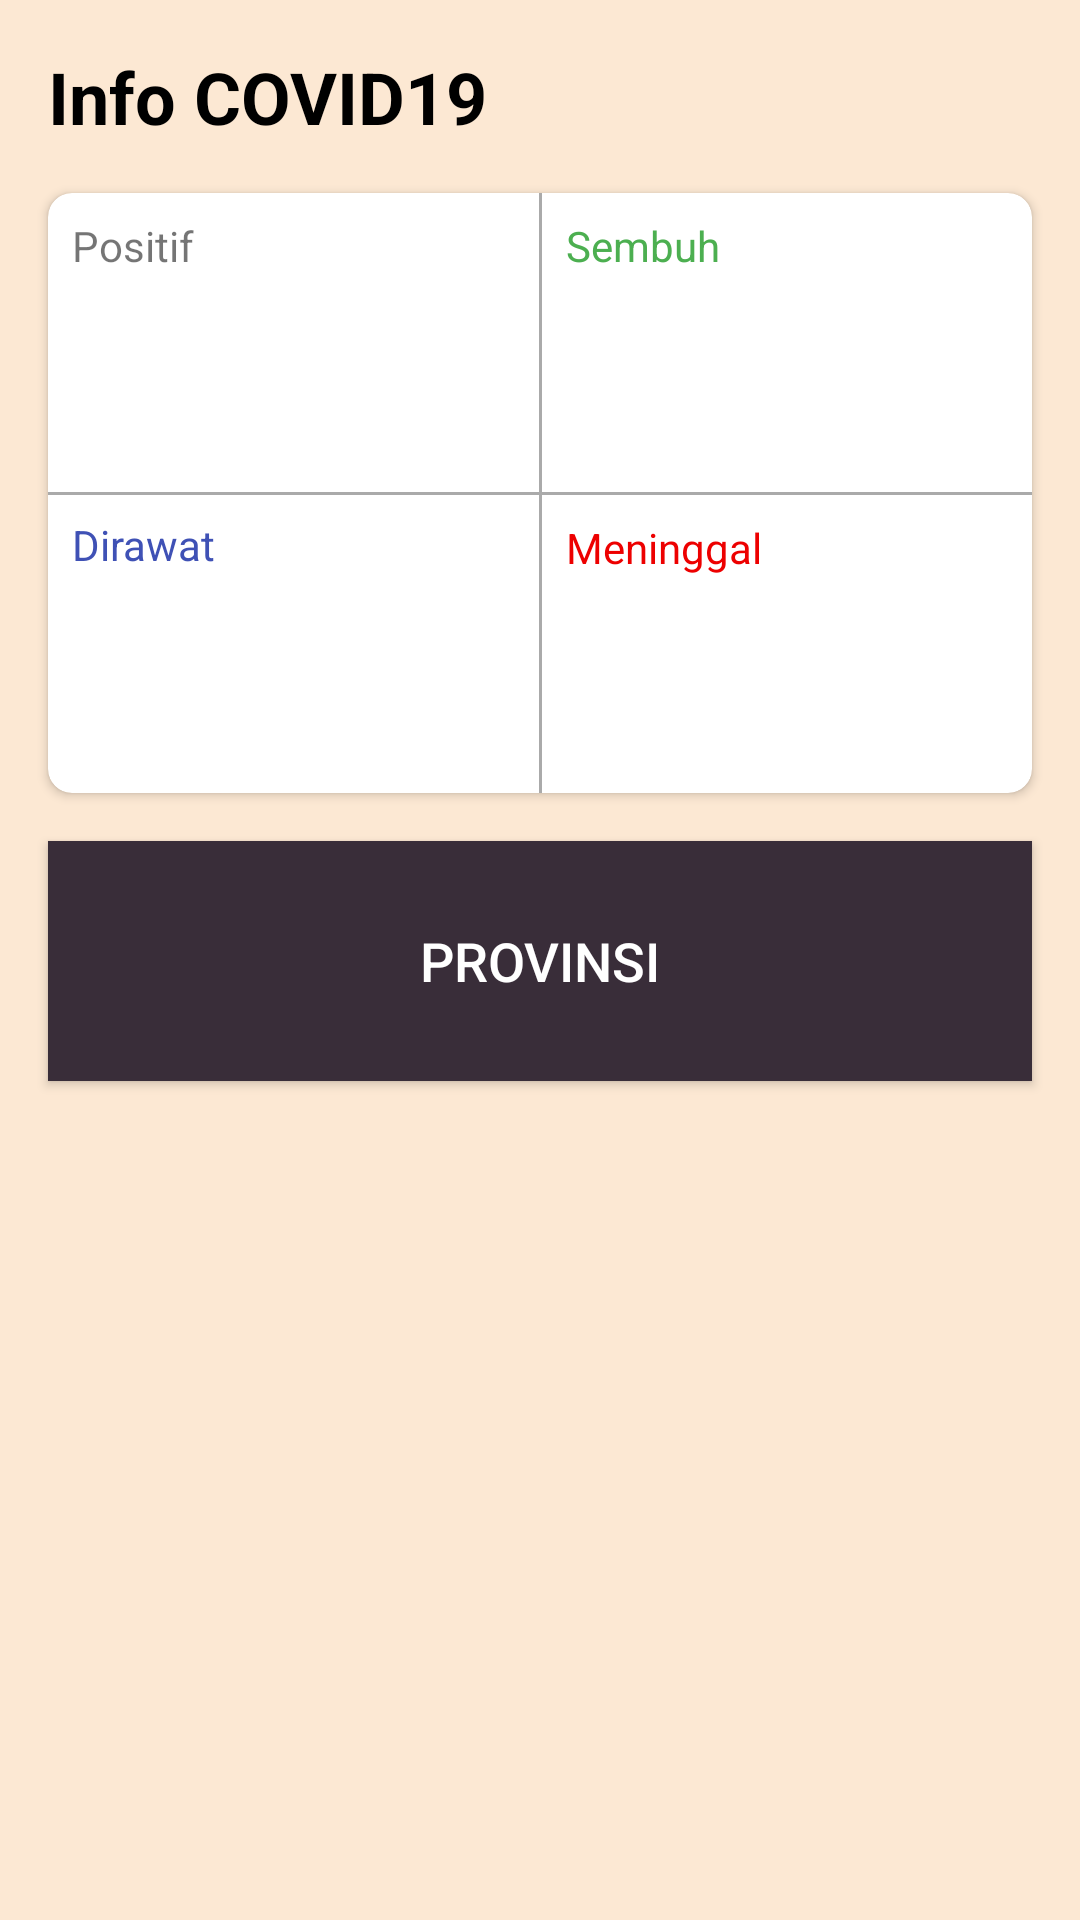

The Android layout XML behind this screen, and the referenced resources:
<!-- AndroidManifest.xml: application theme Theme.Isabella_infocovidapp -->
<!-- res/layout/activity_main.xml -->
<?xml version="1.0" encoding="utf-8"?>
<androidx.constraintlayout.widget.ConstraintLayout xmlns:android="http://schemas.android.com/apk/res/android"
    xmlns:app="http://schemas.android.com/apk/res-auto"
    xmlns:tools="http://schemas.android.com/tools"
    android:layout_width="match_parent"
    android:layout_height="match_parent"
    android:background="#fce8d3"
    tools:context=".activity.MainActivity">

    <TextView
        android:id="@+id/textView"
        android:layout_width="wrap_content"
        android:layout_height="wrap_content"
        android:layout_marginStart="16dp"
        android:layout_marginTop="16dp"
        android:text="Info COVID19"
        android:textSize="24sp"
        android:textStyle="bold"
        android:textColor="@color/black"
        app:layout_constraintStart_toStartOf="parent"
        app:layout_constraintTop_toTopOf="parent" />

    <androidx.cardview.widget.CardView
        android:id="@+id/cardView"
        android:layout_width="0dp"
        android:layout_height="200dp"
        android:layout_marginStart="16dp"
        android:layout_marginTop="16dp"
        android:layout_marginEnd="16dp"
        app:cardCornerRadius="8dp"
        app:layout_constraintEnd_toEndOf="parent"
        app:layout_constraintStart_toStartOf="parent"
        app:layout_constraintTop_toBottomOf="@+id/textView">

        <androidx.constraintlayout.widget.ConstraintLayout
            android:layout_width="match_parent"
            android:layout_height="match_parent">

            <TextView
                android:id="@+id/textView3"
                android:layout_width="wrap_content"
                android:layout_height="wrap_content"
                android:layout_marginStart="8dp"
                android:layout_marginTop="8dp"
                android:text="Positif"
                app:layout_constraintStart_toStartOf="parent"
                app:layout_constraintTop_toTopOf="parent" />

            <TextView
                android:id="@+id/textView4"
                android:layout_width="wrap_content"
                android:layout_height="wrap_content"
                android:layout_marginStart="8dp"
                android:layout_marginTop="8dp"
                android:text="Dirawat"
                android:textColor="#3F51B5"
                app:layout_constraintStart_toStartOf="parent"
                app:layout_constraintTop_toTopOf="@+id/line1" />

            <View
                android:id="@+id/line1"
                android:layout_width="wrap_content"
                android:layout_height="1dp"
                android:background="@android:color/darker_gray"
                android:orientation="horizontal"
                app:layout_constraintBottom_toBottomOf="parent"
                app:layout_constraintEnd_toEndOf="parent"
                app:layout_constraintStart_toStartOf="parent"
                app:layout_constraintTop_toTopOf="parent" />

            <View
                android:id="@+id/line2"
                android:layout_width="1dp"
                android:layout_height="wrap_content"
                android:background="@android:color/darker_gray"
                android:orientation="horizontal"
                app:layout_constraintBottom_toBottomOf="parent"
                app:layout_constraintEnd_toEndOf="parent"
                app:layout_constraintStart_toStartOf="parent"
                app:layout_constraintTop_toTopOf="parent" />

            <TextView
                android:id="@+id/textView5"
                android:layout_width="wrap_content"
                android:layout_height="wrap_content"
                android:layout_marginStart="8dp"
                android:layout_marginTop="8dp"
                android:text="Sembuh"
                android:textColor="#4CAF50"
                app:layout_constraintStart_toEndOf="@+id/line2"
                app:layout_constraintTop_toTopOf="parent" />

            <TextView
                android:id="@+id/textView6"
                android:layout_width="wrap_content"
                android:layout_height="wrap_content"
                android:layout_marginStart="8dp"
                android:layout_marginTop="8dp"
                android:text="Meninggal"
                android:textColor="#ED0000"
                app:layout_constraintStart_toEndOf="@+id/line2"
                app:layout_constraintTop_toBottomOf="@+id/line1" />

            <TextView
                android:id="@+id/tvPositive"
                android:layout_width="wrap_content"
                android:layout_height="wrap_content"
                android:layout_marginTop="8dp"
                android:textSize="24sp"
                android:textStyle="bold"
                app:layout_constraintStart_toStartOf="@+id/textView3"
                app:layout_constraintTop_toBottomOf="@+id/textView3"
                tools:text="TextView" />

            <TextView
                android:id="@+id/tvRecover"
                android:layout_width="wrap_content"
                android:layout_height="wrap_content"
                android:layout_marginTop="8dp"
                android:textColor="#4CAF50"
                android:textSize="24sp"
                android:textStyle="bold"
                app:layout_constraintStart_toStartOf="@+id/textView5"
                app:layout_constraintTop_toBottomOf="@+id/textView5"
                tools:text="TextView" />

            <TextView
                android:id="@+id/tvHospitalized"
                android:layout_width="wrap_content"
                android:layout_height="wrap_content"
                android:layout_marginTop="8dp"
                android:textColor="#3F51B5"
                android:textSize="24sp"
                android:textStyle="bold"
                app:layout_constraintStart_toStartOf="@+id/textView4"
                app:layout_constraintTop_toBottomOf="@+id/textView4"
                tools:text="TextView" />

            <TextView
                android:id="@+id/tvDeath"
                android:layout_width="wrap_content"
                android:layout_height="wrap_content"
                android:layout_marginTop="8dp"
                android:textColor="#ED0000"
                android:textSize="24sp"
                android:textStyle="bold"
                app:layout_constraintStart_toStartOf="@+id/textView6"
                app:layout_constraintTop_toBottomOf="@+id/textView6"
                tools:text="TextView" />
        </androidx.constraintlayout.widget.ConstraintLayout>
    </androidx.cardview.widget.CardView>

    <Button
        android:id="@+id/btnProvince"
        android:layout_width="0dp"
        android:layout_height="80dp"
        android:layout_marginTop="16dp"
        android:background="#392d39"
        android:text="PROVINSI"
        android:textColor="#FFFFFF"
        android:textSize="18sp"
        app:layout_constraintEnd_toEndOf="@+id/cardView"
        app:layout_constraintStart_toStartOf="@+id/cardView"
        app:layout_constraintTop_toBottomOf="@+id/cardView" />

</androidx.constraintlayout.widget.ConstraintLayout>
<!-- resources referenced by this layout -->
<resources>
  <style name="Theme.Isabella_infocovidapp" parent="Theme.AppCompat.Light.NoActionBar">
          
          <item name="colorPrimary">@color/purple_500</item>
          <item name="colorPrimaryVariant">@color/purple_700</item>
          <item name="colorOnPrimary">@color/white</item>
          
          <item name="colorSecondary">@color/teal_200</item>
          <item name="colorSecondaryVariant">@color/teal_700</item>
          <item name="colorOnSecondary">@color/black</item>
          
          <item name="android:statusBarColor" tools:targetApi="l">?attr/colorPrimaryVariant</item>
          
      </style>
  <!-- not gathered from this repository: default colours our renderer supplied (Android Studio template values) -->
  <color name="purple_500">#FF6200EE</color>
  <color name="purple_700">#FF3700B3</color>
  <color name="teal_200">#FF03DAC5</color>
  <color name="teal_700">#FF018786</color>
  <color name="black">#FF000000</color>
  <color name="white">#FFFFFFFF</color>
</resources>
